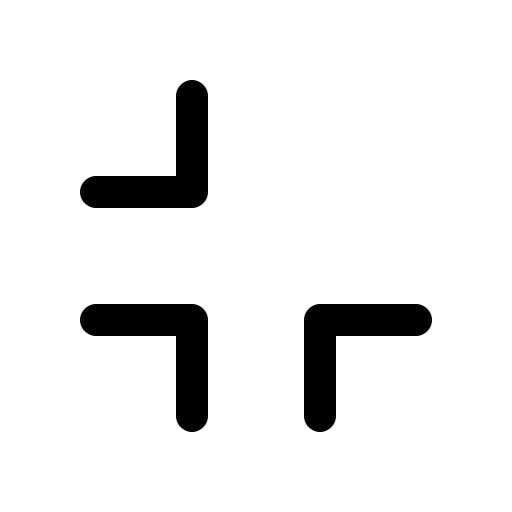
t = 0.00 s
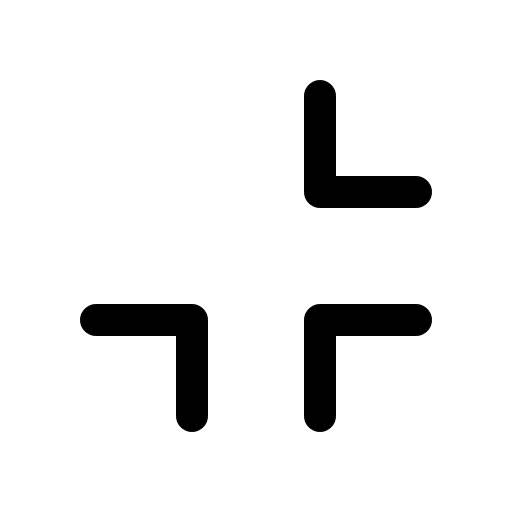
t = 0.90 s
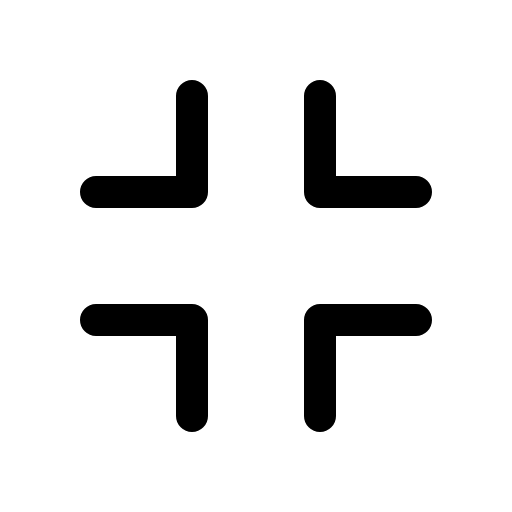
t = 1.28 s
t = 2.03 s: frame unchanged from t = 1.28 s, image omitted
t = 2.78 s: frame unchanged from t = 1.28 s, image omitted
t = 3.15 s: frame unchanged from t = 1.28 s, image omitted

The animated SVG that drew these frames (rendered in a browser with its animation timeline set to each time). Animation: 1 CSS @keyframes rule; one cycle of 3.90 s, repeats indefinitely.

<svg xmlns="http://www.w3.org/2000/svg" viewBox="0 0 256 256">
  <style>
    .draw-line {
      stroke-dasharray: 2000;
      stroke-dashoffset: 0;
    }
    svg:hover .draw-line {
      animation: phosphor-draw-in 3s ease-in-out infinite alternate;
    }
    @keyframes phosphor-draw-in {
      0%   { stroke-dashoffset: 2000; }
      50%  { stroke-dashoffset: 0; }
      100% { stroke-dashoffset: 0; }
    }
  </style><rect width="256" height="256" fill="none"/><polyline points="208 96 160 96 160 48" fill="none" stroke="currentColor" stroke-linecap="round" stroke-linejoin="round" stroke-width="16" class="draw-line" pathLength="1" style="animation-delay: 0s"/><polyline points="48 160 96 160 96 208" fill="none" stroke="currentColor" stroke-linecap="round" stroke-linejoin="round" stroke-width="16" class="draw-line" pathLength="1" style="animation-delay: 0.3s"/><polyline points="160 208 160 160 208 160" fill="none" stroke="currentColor" stroke-linecap="round" stroke-linejoin="round" stroke-width="16" class="draw-line" pathLength="1" style="animation-delay: 0.6s"/><polyline points="96 48 96 96 48 96" fill="none" stroke="currentColor" stroke-linecap="round" stroke-linejoin="round" stroke-width="16" class="draw-line" pathLength="1" style="animation-delay: 0.9s"/></svg>
